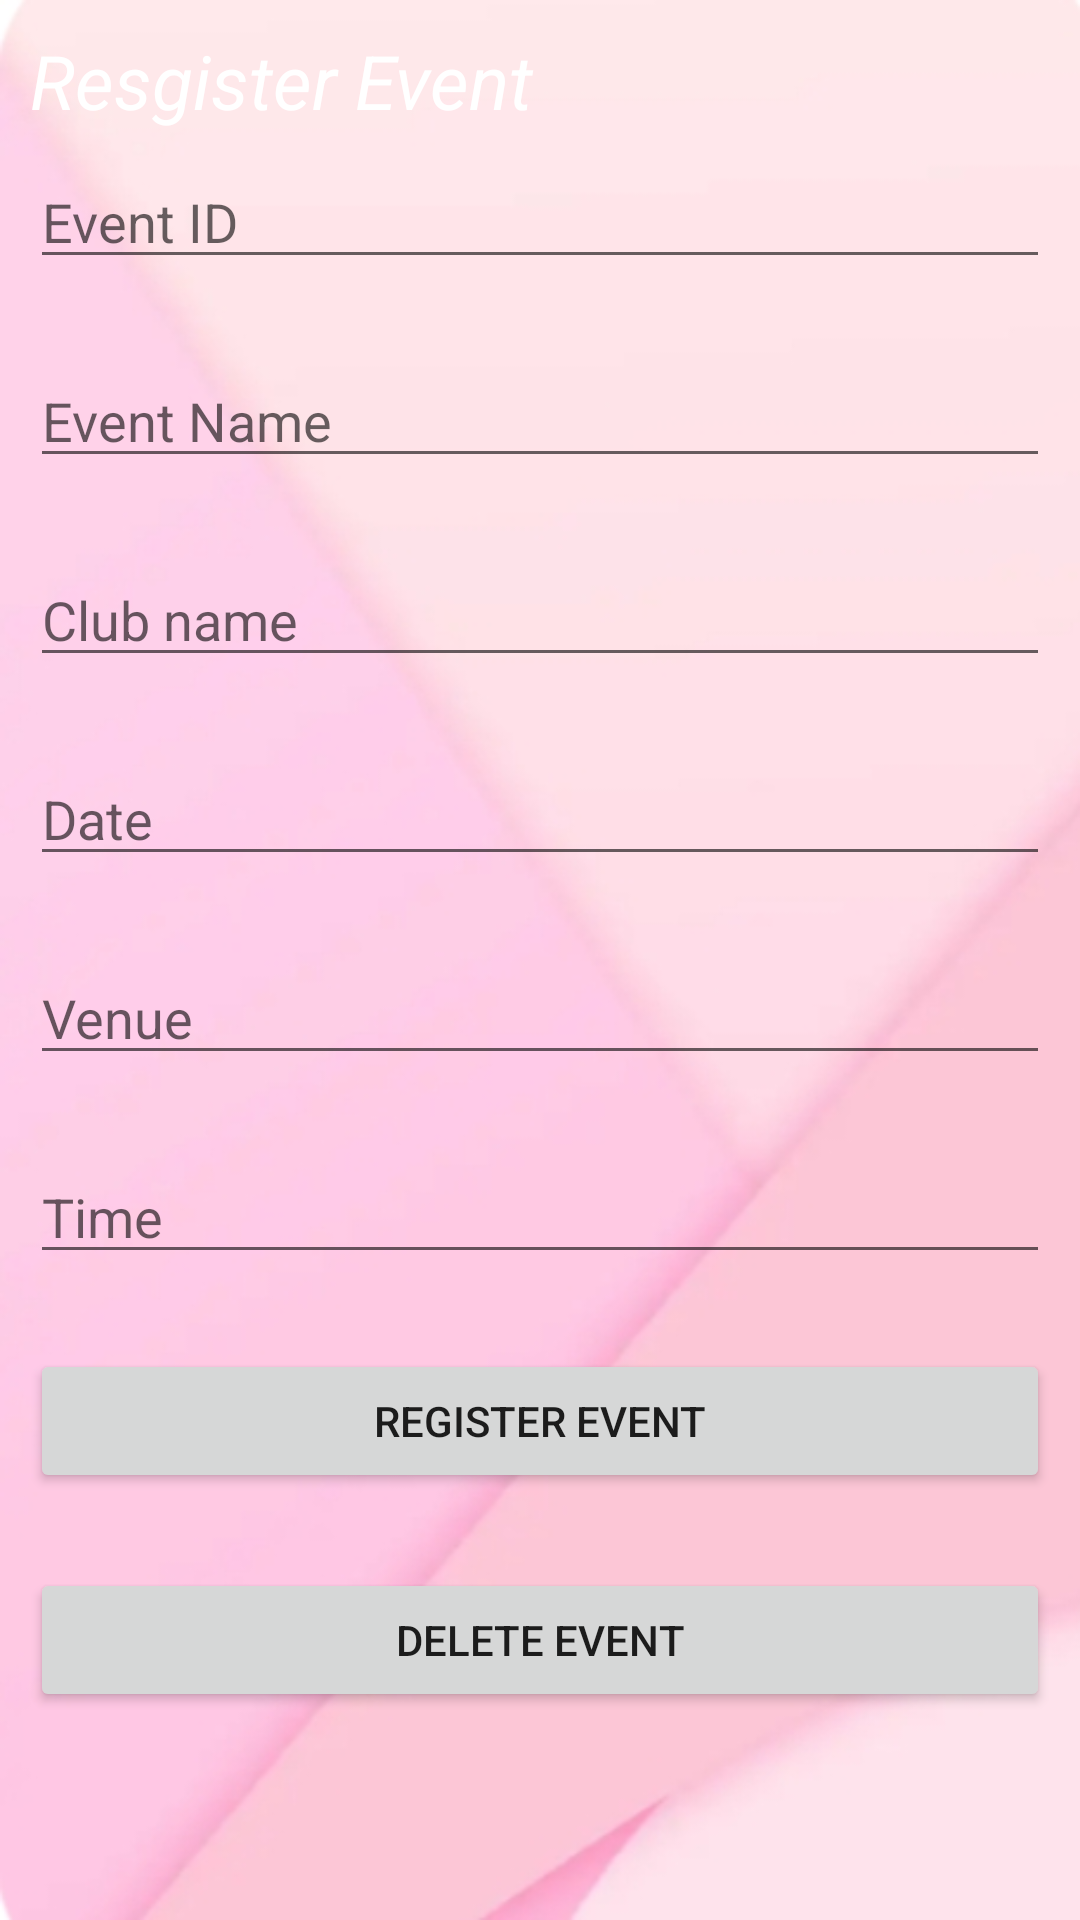

Reconstruct the res/layout file that produces this screen, plus the resources it refers to.
<!-- AndroidManifest.xml: application theme Theme.VNotifyMe -->
<!-- res/layout/activity_register_event.xml -->
<?xml version="1.0" encoding="utf-8"?>
<RelativeLayout xmlns:android="http://schemas.android.com/apk/res/android"
    xmlns:app="http://schemas.android.com/apk/res-auto"
    xmlns:tools="http://schemas.android.com/tools"
    android:layout_width="match_parent"
    android:layout_height="match_parent"
    android:background = "@drawable/bg5"
    android:padding = "10dp"
    tools:context=".RegisterEvent">

    <TextView
        android:id="@+id/text_view_id"
        android:layout_width="wrap_content"
        android:layout_height="wrap_content"
        android:text="Resgister Event "
        android:textColor="#FFFFFF"
        android:textSize="25sp"
        android:textStyle="italic" />


    <EditText
        android:id = "@+id/eventid"
        android:layout_width="match_parent"
        android:layout_height="wrap_content"
        android:layout_below="@+id/text_view_id"
        android:hint = "Event ID"
        android:layout_marginTop = "8dp"/>

    <EditText
        android:id = "@+id/eventname"
        android:layout_width="match_parent"
        android:layout_height="wrap_content"
        android:hint="Event Name"
        android:layout_marginTop="25dp"
        android:layout_below= "@+id/eventid"/>

    <EditText
        android:id = "@+id/Eclubname"
        android:layout_width="match_parent"
        android:layout_height="wrap_content"
        android:hint = "Club name"
        android:layout_marginTop = "25dp"
        android:layout_below="@+id/eventname"/>

    <EditText
        android:id = "@+id/date"
        android:layout_width="match_parent"
        android:layout_height="wrap_content"
        android:hint = "Date"
        android:layout_marginTop="25dp"
        android:layout_below="@+id/Eclubname"/>

    <EditText
        android:id = "@+id/venue"
        android:layout_width="match_parent"
        android:layout_height="wrap_content"
        android:hint = "Venue"
        android:layout_marginTop = "25dp"
        android:layout_below="@+id/date"/>


    <EditText
        android:id = "@+id/time"
        android:layout_width="match_parent"
        android:layout_height="wrap_content"
        android:hint = "Time"
        android:layout_marginTop="25dp"
        android:layout_below="@+id/venue"/>

    <Button
        android:id="@+id/btnReg"
        android:layout_width="match_parent"
        android:layout_height="wrap_content"
        android:text="Register Event"
        android:layout_marginTop="25dp"
        android:layout_below="@+id/time"/>

    <Button
        android:id="@+id/btndel"
        android:layout_width="match_parent"
        android:layout_height="wrap_content"
        android:text="Delete Event"
        android:layout_marginTop="25dp"
        android:layout_below="@+id/btnReg"/>

</RelativeLayout>
<!-- resources referenced by this layout -->
<resources>
  <!-- drawable bg5: jpeg bitmap (drawable, 34942 bytes) -->
  <style name="Theme.VNotifyMe" parent="Theme.MaterialComponents.DayNight.DarkActionBar">
          
          <item name="colorPrimary">@color/purple_500</item>
          <item name="colorPrimaryVariant">@color/purple_700</item>
          <item name="colorOnPrimary">@color/white</item>
          
          <item name="colorSecondary">@color/teal_200</item>
          <item name="colorSecondaryVariant">@color/teal_700</item>
          <item name="colorOnSecondary">@color/black</item>
  
  
          
          <item name="android:statusBarColor" tools:targetApi="l">?attr/colorPrimaryVariant</item>
          
  
      </style>
  <color name="purple_500">#FBE7E7</color>
  <color name="purple_700">#FBE7E7</color>
  <color name="white">#4E4949</color>
  <color name="teal_200">#FF03DAC5</color>
  <color name="teal_700">#FF018786</color>
  <color name="black">#FF000000</color>
</resources>
